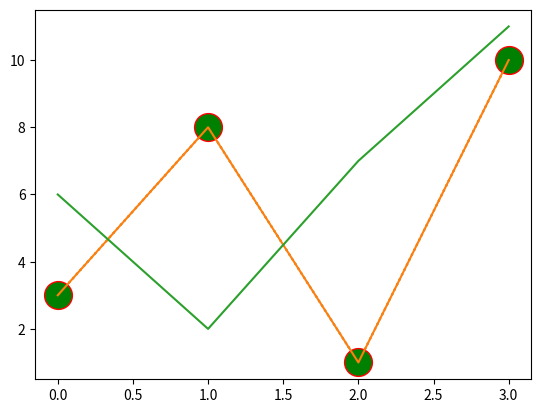

Python code for this plot:
import matplotlib.pyplot as plt
import numpy as np


ypoints = np.array([3, 8, 1, 10])

#Using the linestyle and the marrker
plt.plot(ypoints,linestyle=':' ,marker = 'o')
plt.show()

#Markersize and the marker color

plt.plot(ypoints,color='orange',linestyle='dotted' ,marker = 'o',ms=20,mec='r',mfc='green')
plt.show()

#Multiple lines

x1 = np.array([0, 1, 2, 3])
y1 = np.array([3, 8, 1, 10])
x2 = np.array([0, 1, 2, 3])
y2 = np.array([6, 2, 7, 11])

plt.plot(x1, y1, x2, y2)
plt.show()

